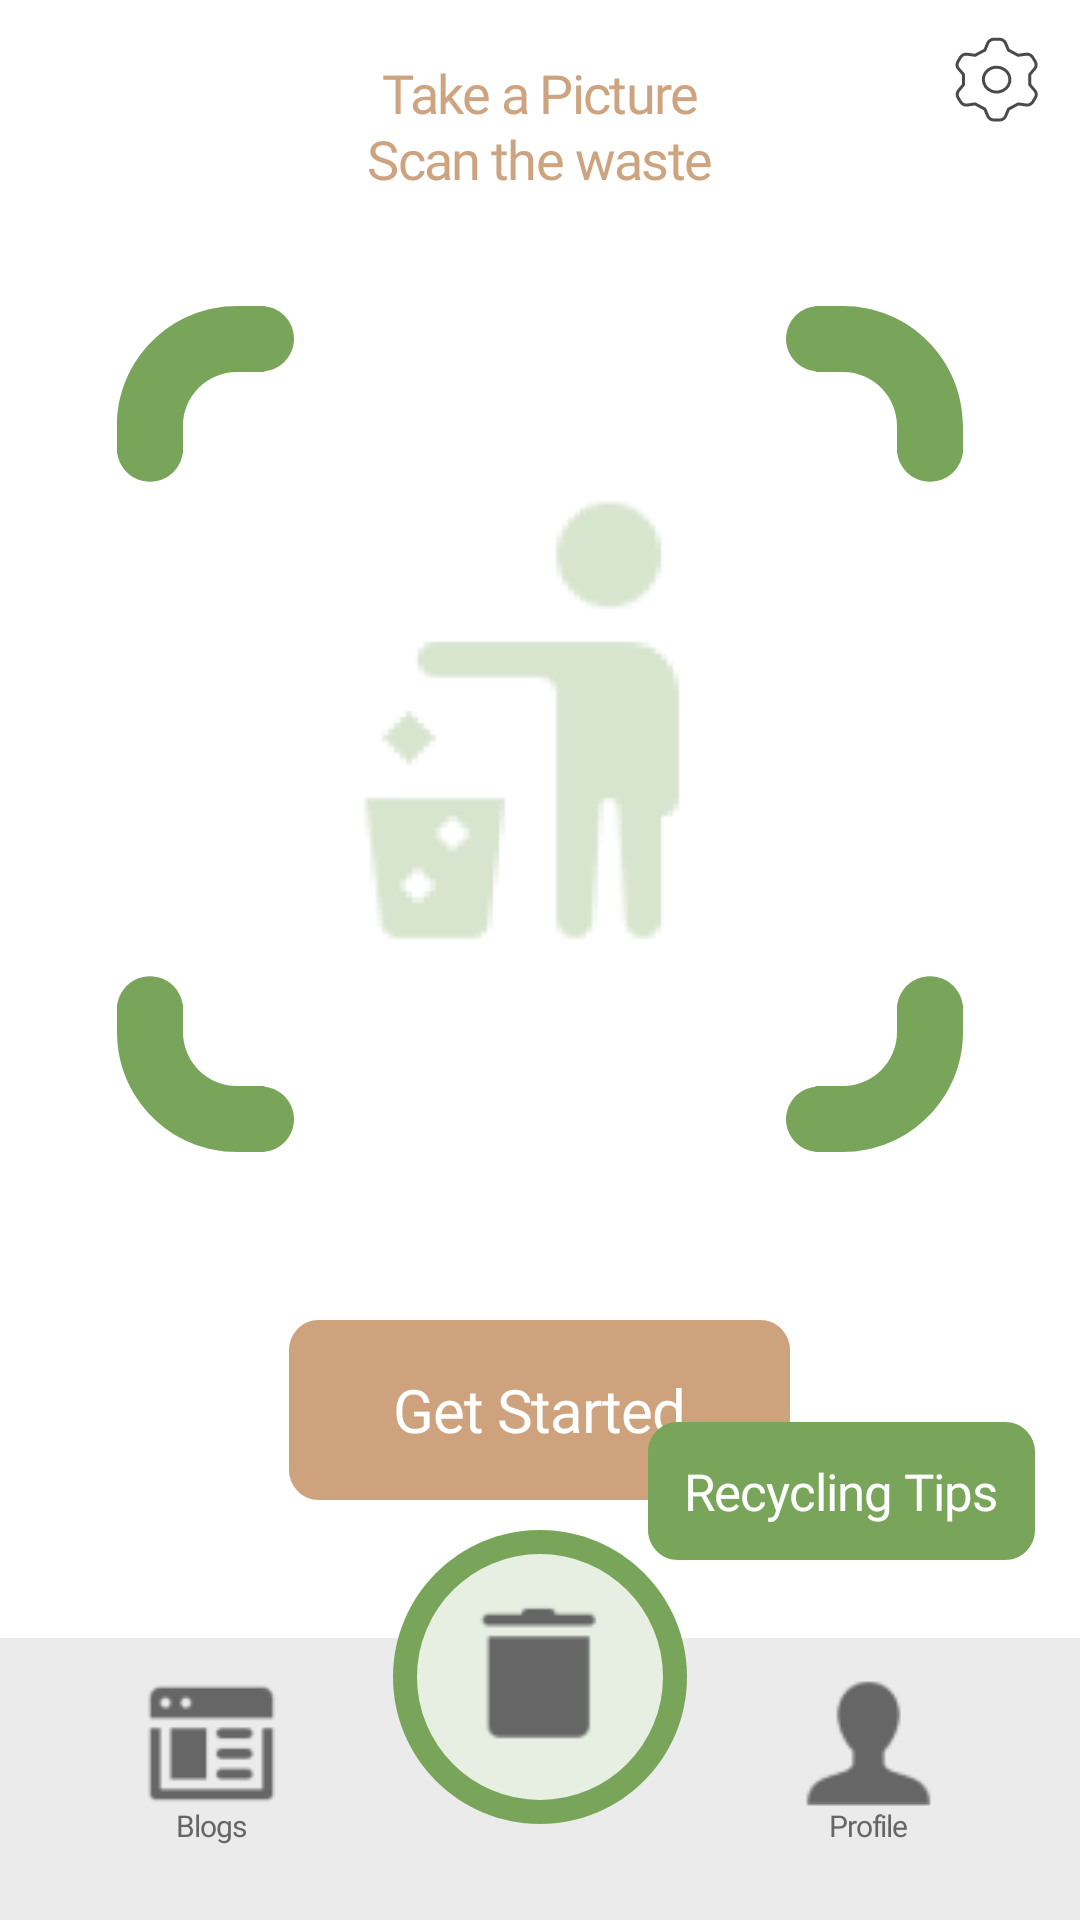

Here is an Android app screen rendered from its layout file. Give the layout XML and the strings, colors and styles it references.
<!-- AndroidManifest.xml: application theme Theme.RecyclingApp -->
<!-- res/layout/home_screen.xml -->
<?xml version="1.0" encoding="utf-8"?>
<RelativeLayout
    xmlns:android="http://schemas.android.com/apk/res/android"
    android:id="@+id/home_screen"
    android:layout_width="match_parent"
    android:layout_height="match_parent"
    android:clipToOutline="true"
    android:background="@color/white"
    >

    <include
        android:id="@+id/setting_button_2"
        layout="@layout/top_bar_setting"/>

    <LinearLayout
        android:id="@+id/home_screen_1"
        android:layout_width="wrap_content"
        android:layout_height="wrap_content"
        android:paddingBottom="120dp"
        android:orientation="vertical"
        android:gravity="center"
        android:layout_centerInParent="true"
        >

        <TextView
            android:id="@+id/take_a_pict"
            android:layout_width="206dp"
            android:layout_height="49dp"
            android:text="@string/take_a_picture"
            android:textAppearance="@style/take_a_picture"
            android:lineSpacingExtra="3sp"
            android:translationY="-1.32sp"
            android:gravity="center_horizontal|top"
            android:lineHeight="22sp"
            />
        
        <FrameLayout
            android:layout_width="282dp"
            android:layout_height="282dp"
            android:layout_marginTop="33dp"
            android:background="@drawable/main_camera_vector"
            >
            <View
                android:id="@+id/disposal"
                android:layout_width="209dp"
                android:layout_height="174dp"
                android:background="@drawable/main_icon_disposal"
                android:layout_gravity="center"
                />
        </FrameLayout>


        <TextView
            android:id="@+id/start_button"
            android:layout_marginTop="56dp"
            android:layout_width="167dp"
            android:layout_height="60dp"
            android:text="@string/label"
            android:textAppearance="@style/label"
            android:lineSpacingExtra="-2sp"
            android:gravity="center"
            android:lineHeight="22sp"
            android:background="@drawable/main_start_button"
            />


    </LinearLayout>

    <include
        android:id="@+id/navigation_bar"
        layout="@layout/navigation_bar"/>

    <TextView
        android:id="@+id/home_screen2_button"
        android:layout_width="wrap_content"
        android:layout_height="wrap_content"
        android:layout_alignParentBottom="true"
        android:layout_alignParentEnd="true"
        android:gravity="center"
        android:layout_marginBottom="120dp"
        android:layout_marginEnd="15dp"
        android:padding="10dp"
        android:textAppearance="@style/label_2"
        android:text="@string/label_2"
        android:background="@drawable/find_password_findbutton"
        />



</RelativeLayout>
<!-- res/layout/top_bar_setting.xml (included above) -->
<RelativeLayout
    xmlns:android="http://schemas.android.com/apk/res/android"
    android:id="@+id/top_bar_setting"
    android:layout_width="match_parent"
    android:layout_height="55dp"
    android:layout_alignParentTop="true"
    >
    <Button
        android:id="@+id/setting_button"
        android:layout_width="55dp"
        android:layout_height="55dp"
        android:layout_alignParentEnd="true"
        android:contentDescription="setting_button"
        android:background= "@drawable/top_button_setting"
        />
</RelativeLayout>
<!-- res/layout/navigation_bar.xml (included above) -->
<RelativeLayout
    xmlns:android="http://schemas.android.com/apk/res/android"
    android:id="@+id/navigation_bar"
    android:layout_width="match_parent"
    android:layout_height="130dp"
    android:layout_alignParentBottom="true"
    >
    <LinearLayout
        android:layout_width="match_parent"
        android:layout_height="94dp"
        android:background="@color/navigation_bar"
        android:layout_alignParentBottom="true"
        android:orientation="horizontal"
        >

        <LinearLayout
            android:id="@+id/blogs_button"
            android:layout_weight="1"
            android:layout_width="0dp"
            android:layout_height="84dp"
            android:background="@color/navigation_bar"
            android:orientation="vertical"
            android:gravity="center"
            android:paddingLeft="10dp"
            >
            <ImageView
                android:id="@+id/web_design"
                android:layout_width="51dp"
                android:layout_height="51dp"
                android:background="@drawable/main_icon_web"
                />
            <TextView
                android:id="@+id/blogs"
                android:layout_width="wrap_content"
                android:layout_height="wrap_content"
                android:gravity="center_horizontal|top"
                android:lineHeight="22sp"
                android:lineSpacingExtra="10sp"
                android:text="@string/blogs"
                android:textAppearance="@style/Main_Disable"
                android:translationY="-4.95sp"
                />

        </LinearLayout>


        <View
            android:layout_width="98dp"
            android:layout_height="84dp"
            />

        <LinearLayout
            android:id="@+id/profile_button"
            android:layout_weight="1"
            android:layout_width="0dp"
            android:layout_height="84dp"
            android:background="@color/navigation_bar"
            android:orientation="vertical"
            android:gravity="center"
            android:paddingRight="10dp"

            >
            <ImageView
                android:id="@+id/customer"
                android:layout_width="51dp"
                android:layout_height="51dp"
                android:background="@drawable/main_icon_customer"
                />
            <TextView
                android:id="@+id/profile"
                android:layout_width="wrap_content"
                android:layout_height="wrap_content"
                android:gravity="center_horizontal|top"
                android:lineHeight="22sp"
                android:lineSpacingExtra="10sp"
                android:text="@string/profile"
                android:textAppearance="@style/Main_Disable"
                android:translationY="-4.95sp" />

        </LinearLayout>




    </LinearLayout>

    <RelativeLayout
        android:id="@+id/main_button"
        android:layout_width="98dp"
        android:layout_height="98dp"
        android:layout_centerHorizontal="true"
        android:background="@drawable/main_button"
        >

        <ImageView
            android:id="@+id/trashcan_image"
            android:layout_width="56.98dp"
            android:layout_height="56.98dp"
            android:layout_centerInParent="true"
            android:background="@drawable/main_icon_trashcan"
            />
    </RelativeLayout>


</RelativeLayout>
<!-- resources referenced by this layout -->
<resources>
  <color name="navigation_bar">#EBEBEB</color>
  <color name="white">#FFFFFFFF</color>
  <!-- drawable find_password_findbutton (drawable) -->
  <?xml version="1.0" encoding="utf-8"?>
  <vector
      xmlns:android="http://schemas.android.com/apk/res/android"
      xmlns:aapt="http://schemas.android.com/aapt"
      android:width="129dp"
      android:height="46dp"
      android:viewportWidth="129"
      android:viewportHeight="46"
      >
      <group>
          <clip-path
              android:pathData="M10 0H119C124.523 0 129 4.47715 129 10V36C129 41.5228 124.523 46 119 46H10C4.47715 46 0 41.5228 0 36V10C0 4.47715 4.47715 0 10 0Z"
              />
          <path
              android:pathData="M0 0V46H129V0"
              android:fillColor="#78A55A"
              />
      </group>
  </vector>
  <!-- drawable main_button (drawable) -->
  <vector
      xmlns:android="http://schemas.android.com/apk/res/android"
      android:width="98dp"
      android:height="98dp"
      android:viewportWidth="98"
      android:viewportHeight="98"
      >
      <group>
          <clip-path
              android:pathData="M49 0C76.062 0 98 21.938 98 49C98 76.062 76.062 98 49 98C21.938 98 0 76.062 0 49C0 21.938 21.938 0 49 0Z"
              />
          <path
              android:pathData="M0 0V98H98V0"
              android:fillColor="@color/main_button"
              />
          <path
              android:pathData="M49 0C76.062 0 98 21.938 98 49C98 76.062 76.062 98 49 98C21.938 98 0 76.062 0 49C0 21.938 21.938 0 49 0Z"
              android:strokeWidth="16"
              android:strokeColor="#78A55A"
              />
      </group>
  </vector>
  <!-- drawable main_start_button (drawable) -->
  <vector
      xmlns:android="http://schemas.android.com/apk/res/android"
      xmlns:aapt="http://schemas.android.com/aapt"
      android:width="167dp"
      android:height="60dp"
      android:viewportWidth="167"
      android:viewportHeight="60"
      >
      <group>
          <clip-path
              android:pathData="M10 0H157C162.523 0 167 4.47715 167 10V50C167 55.5228 162.523 60 157 60H10C4.47715 60 0 55.5228 0 50V10C0 4.47715 4.47715 0 10 0Z"
              />
          <path
              android:pathData="M0 0V60H167V0"
              android:fillColor="#CDA27D"
              />
      </group>
  </vector>
  <string name="blogs">Blogs</string>
  <string name="label">Get Started</string>
  <string name="label_2">Recycling Tips</string>
  <string name="profile">Profile</string>
  <string name="take_a_picture" translatable="false">Take a Picture\nScan the waste</string>
  <style name="Main_Disable">
          <item name="android:textSize">10sp</item>
          <item name="android:letterSpacing">-0.04</item>
          <item name="android:textColor">@color/black</item>
          <item name="android:fontFamily">@font/inter_regular</item>
      </style>
  <style name="label">
          <item name="android:textSize">20sp</item>
          <item name="android:letterSpacing">-0.02</item>
          <item name="android:textColor">#FFFFFF</item>
          <item name="android:fontFamily">@font/inter_bold</item>
      </style>
  <style name="label_2">
          <item name="android:textSize">17sp</item>
          <item name="android:letterSpacing">-0.02</item>
          <item name="android:textColor">#FFFFFF</item>
          <item name="android:fontFamily">@font/inter_bold</item>
          <item name="android:lineSpacingExtra">-2sp</item>
      </style>
  <style name="take_a_picture">
          <item name="android:textSize">18sp</item>
          <item name="android:letterSpacing">-0.03</item>
          <item name="android:textColor">#C9C08B5C</item>
          <item name="android:fontFamily">@font/inter_black</item>
      </style>
  <style name="Theme.RecyclingApp" parent="Base.Theme.RecyclingApp" />
  <color name="main_button">#E7EFE2</color>
  <color name="black">#666666</color>
  <style name="Base.Theme.RecyclingApp" parent="Theme.AppCompat.DayNight.NoActionBar">
          <item name="windowNoTitle">true</item>
          <item name="windowActionBar">false</item>
          
          
      </style>
</resources>
